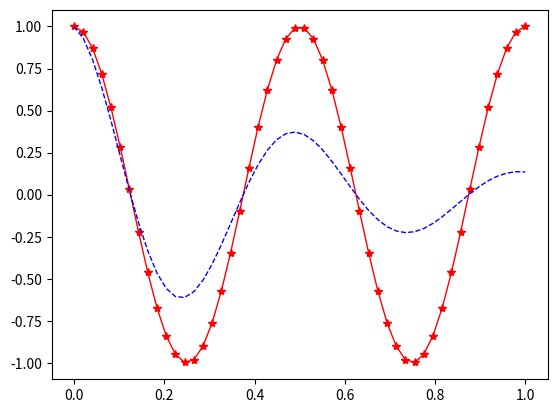

This chart was generated by the following Python code:
import matplotlib.pyplot as plt
import numpy as np

x = np.linspace(0,1,50)
y1 = np.cos(4*np.pi*x)
y2 = np.cos(4*np.pi*x)*np.exp(-2*x)

fig = plt.figure()   # 직접 Figure 객체를 생성
ax = fig.subplots()   # 직접 axes를 생성
ax.plot(x,y1,'r-*',lw=1)    # 생성된 axes에 대한 plot() 멤버 직접 호출
ax.plot(x,y2,'b--',lw=1)